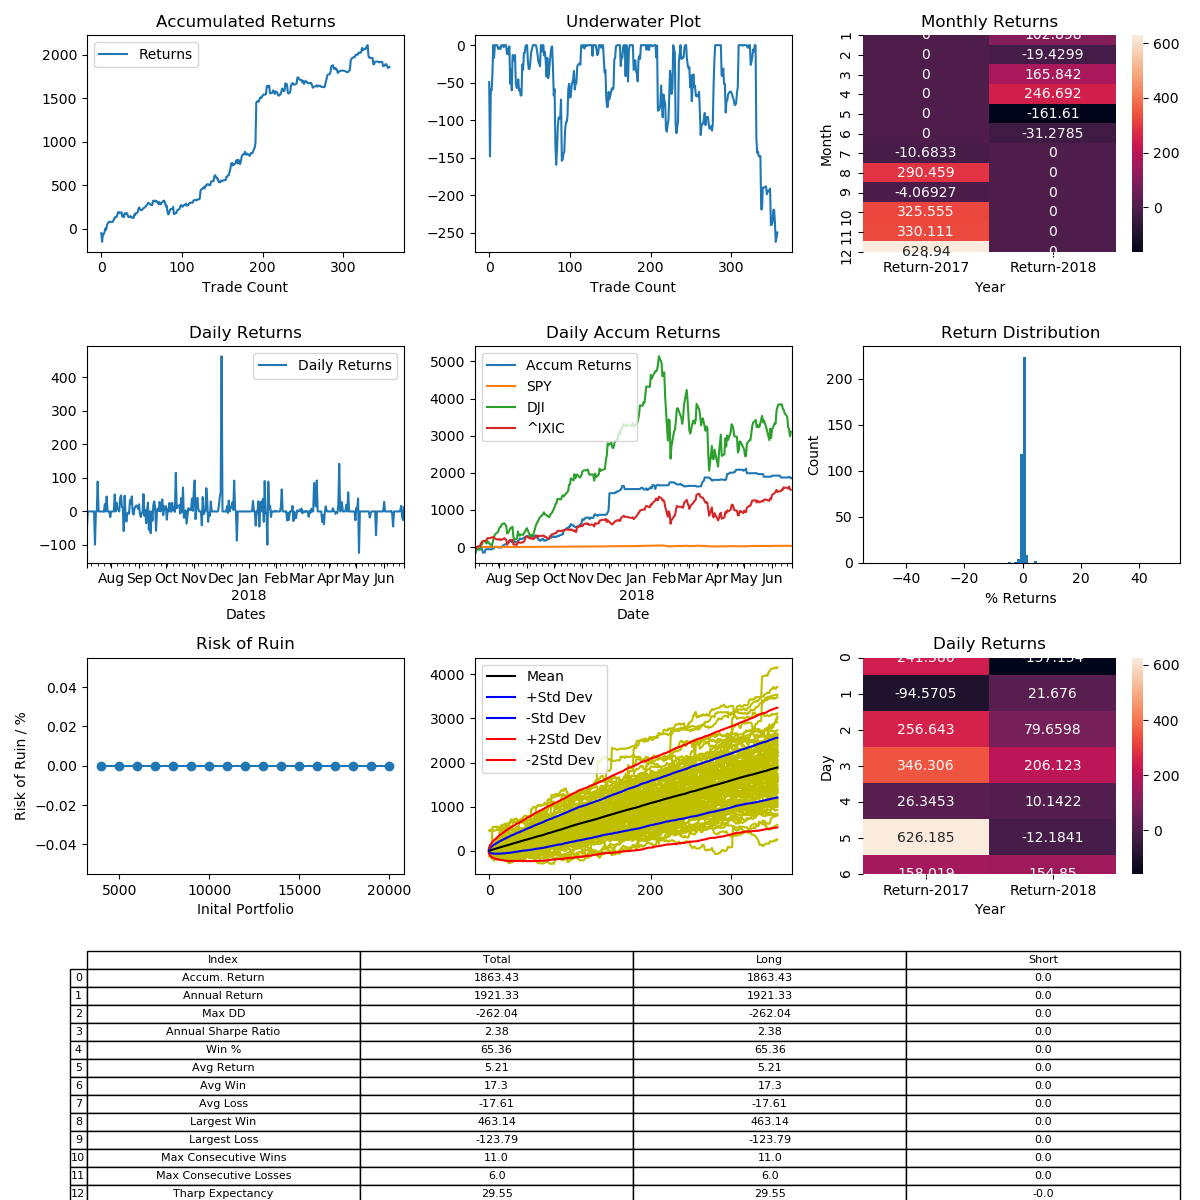

The data file committed next to this chart (first rows):
, Entry Time, Exit Time, Symbol, Direction, Entry, Exit
0, 2017-07-05 19:15:00-04:00, 2017-07-07 18:30:00-04:00, BTCUSD, LONG, 2610, 2481
1, 2017-07-14 06:00:00-04:00, 2017-07-15 02:15:00-04:00, BTCUSD, LONG, 2335, 2104
2, 2017-07-17 23:45:00-04:00, 2017-07-18 15:45:00-04:00, BTCUSD, LONG, 2163, 2356
3, 2017-07-24 11:45:00-04:00, 2017-07-24 21:45:00-04:00, BTCUSD, LONG, 2762, 2759
4, 2017-07-25 09:00:00-04:00, 2017-07-25 11:15:00-04:00, BTCUSD, LONG, 2532, 2588
5, 2017-07-27 15:15:00-04:00, 2017-07-27 23:00:00-04:00, BTCUSD, LONG, 2564, 2678
6, 2017-07-31 07:45:00-04:00, 2017-08-01 19:30:00-04:00, BTCUSD, LONG, 2780, 2733
7, 2017-08-05 12:00:00-04:00, 2017-08-07 13:45:00-04:00, BTCUSD, LONG, 3191, 3353
8, 2017-08-07 16:15:00-04:00, 2017-08-08 06:00:00-04:00, BTCUSD, LONG, 3356, 3443
9, 2017-08-08 15:15:00-04:00, 2017-08-08 19:00:00-04:00, BTCUSD, LONG, 3428, 3455
10, 2017-08-09 10:30:00-04:00, 2017-08-09 11:45:00-04:00, BTCUSD, LONG, 3255, 3289
11, 2017-08-09 20:15:00-04:00, 2017-08-09 23:00:00-04:00, BTCUSD, LONG, 3352, 3336
12, 2017-08-10 05:30:00-04:00, 2017-08-10 05:45:00-04:00, BTCUSD, LONG, 3413, 3413
13, 2017-08-10 10:30:00-04:00, 2017-08-10 12:15:00-04:00, BTCUSD, LONG, 3434, 3440
14, 2017-08-10 15:15:00-04:00, 2017-08-10 16:30:00-04:00, BTCUSD, LONG, 3424, 3416
15, 2017-08-11 04:45:00-04:00, 2017-08-11 10:45:00-04:00, BTCUSD, LONG, 3492, 3543
16, 2017-08-11 13:30:00-04:00, 2017-08-11 17:30:00-04:00, BTCUSD, LONG, 3535, 3626
17, 2017-08-12 01:30:00-04:00, 2017-08-12 02:45:00-04:00, BTCUSD, LONG, 3713, 3770
18, 2017-08-12 03:15:00-04:00, 2017-08-12 04:30:00-04:00, BTCUSD, LONG, 3794, 3784
19, 2017-08-12 12:00:00-04:00, 2017-08-12 14:30:00-04:00, BTCUSD, LONG, 3887, 3906
20, 2017-08-12 17:30:00-04:00, 2017-08-12 20:30:00-04:00, BTCUSD, LONG, 3802, 3919
21, 2017-08-13 00:30:00-04:00, 2017-08-13 03:00:00-04:00, BTCUSD, LONG, 4036, 4139
22, 2017-08-13 21:15:00-04:00, 2017-08-14 01:00:00-04:00, BTCUSD, LONG, 4089, 4042
23, 2017-08-14 02:15:00-04:00, 2017-08-14 03:45:00-04:00, BTCUSD, LONG, 4043, 4070
24, 2017-08-14 05:45:00-04:00, 2017-08-14 07:45:00-04:00, BTCUSD, LONG, 4193, 4163
25, 2017-08-14 12:00:00-04:00, 2017-08-14 14:00:00-04:00, BTCUSD, LONG, 4247, 4291
26, 2017-08-15 03:45:00-04:00, 2017-08-15 06:45:00-04:00, BTCUSD, LONG, 4298, 4084
27, 2017-08-15 17:30:00-04:00, 2017-08-15 18:45:00-04:00, BTCUSD, LONG, 4114, 4194
28, 2017-08-15 19:45:00-04:00, 2017-08-16 00:30:00-04:00, BTCUSD, LONG, 4156, 4040
29, 2017-08-16 08:30:00-04:00, 2017-08-16 13:45:00-04:00, BTCUSD, LONG, 4099, 4292
30, 2017-08-17 02:15:00-04:00, 2017-08-17 03:00:00-04:00, BTCUSD, LONG, 4315, 4310
31, 2017-08-17 07:30:00-04:00, 2017-08-17 08:15:00-04:00, BTCUSD, LONG, 4454, 4425
32, 2017-08-18 04:00:00-04:00, 2017-08-18 08:15:00-04:00, BTCUSD, LONG, 4300, 4333
33, 2017-08-18 10:30:00-04:00, 2017-08-19 10:30:00-04:00, BTCUSD, LONG, 4248, 4088
34, 2017-08-19 16:30:00-04:00, 2017-08-19 21:15:00-04:00, BTCUSD, LONG, 4090, 4065
35, 2017-08-20 00:30:00-04:00, 2017-08-20 00:45:00-04:00, BTCUSD, LONG, 4099, 4099
36, 2017-08-20 03:00:00-04:00, 2017-08-20 15:45:00-04:00, BTCUSD, LONG, 4099, 4144
37, 2017-08-20 18:15:00-04:00, 2017-08-20 21:45:00-04:00, BTCUSD, LONG, 4142, 4080
38, 2017-08-21 00:00:00-04:00, 2017-08-21 00:45:00-04:00, BTCUSD, LONG, 4066, 4073
39, 2017-08-21 06:30:00-04:00, 2017-08-21 07:45:00-04:00, BTCUSD, LONG, 4067, 4033
40, 2017-08-21 13:15:00-04:00, 2017-08-21 13:30:00-04:00, BTCUSD, LONG, 4007, 4008
41, 2017-08-22 01:45:00-04:00, 2017-08-22 11:45:00-04:00, BTCUSD, LONG, 3760, 3914
42, 2017-08-22 22:00:00-04:00, 2017-08-23 00:15:00-04:00, BTCUSD, LONG, 4125, 4096
43, 2017-08-23 00:30:00-04:00, 2017-08-23 10:30:00-04:00, BTCUSD, LONG, 4095, 4186
44, 2017-08-23 12:00:00-04:00, 2017-08-23 13:15:00-04:00, BTCUSD, LONG, 4210, 4211
45, 2017-08-24 01:00:00-04:00, 2017-08-24 06:00:00-04:00, BTCUSD, LONG, 4143, 4180
46, 2017-08-24 07:30:00-04:00, 2017-08-25 07:30:00-04:00, BTCUSD, LONG, 4188, 4340
47, 2017-08-25 08:45:00-04:00, 2017-08-25 12:15:00-04:00, BTCUSD, LONG, 4348, 4430
48, 2017-08-25 13:15:00-04:00, 2017-08-25 22:30:00-04:00, BTCUSD, LONG, 4418, 4320
49, 2017-08-26 02:30:00-04:00, 2017-08-26 09:15:00-04:00, BTCUSD, LONG, 4320, 4278
50, 2017-08-26 19:30:00-04:00, 2017-08-26 19:45:00-04:00, BTCUSD, LONG, 4345, 4346
51, 2017-08-27 10:15:00-04:00, 2017-08-27 17:45:00-04:00, BTCUSD, LONG, 4328, 4366
52, 2017-08-28 08:00:00-04:00, 2017-08-28 18:00:00-04:00, BTCUSD, LONG, 4315, 4375
53, 2017-08-29 06:15:00-04:00, 2017-08-29 07:00:00-04:00, BTCUSD, LONG, 4356, 4367
54, 2017-08-29 08:15:00-04:00, 2017-08-29 09:00:00-04:00, BTCUSD, LONG, 4389, 4435
55, 2017-08-29 20:30:00-04:00, 2017-08-29 22:15:00-04:00, BTCUSD, LONG, 4588, 4612
56, 2017-08-30 10:45:00-04:00, 2017-08-31 04:00:00-04:00, BTCUSD, LONG, 4555, 4626
57, 2017-08-31 10:15:00-04:00, 2017-08-31 15:00:00-04:00, BTCUSD, LONG, 4723, 4759
58, 2017-09-01 14:00:00-04:00, 2017-09-01 20:30:00-04:00, BTCUSD, LONG, 4845, 4948
59, 2017-09-02 13:45:00-04:00, 2017-09-02 14:45:00-04:00, BTCUSD, LONG, 4673, 4646
... 298 more rows
